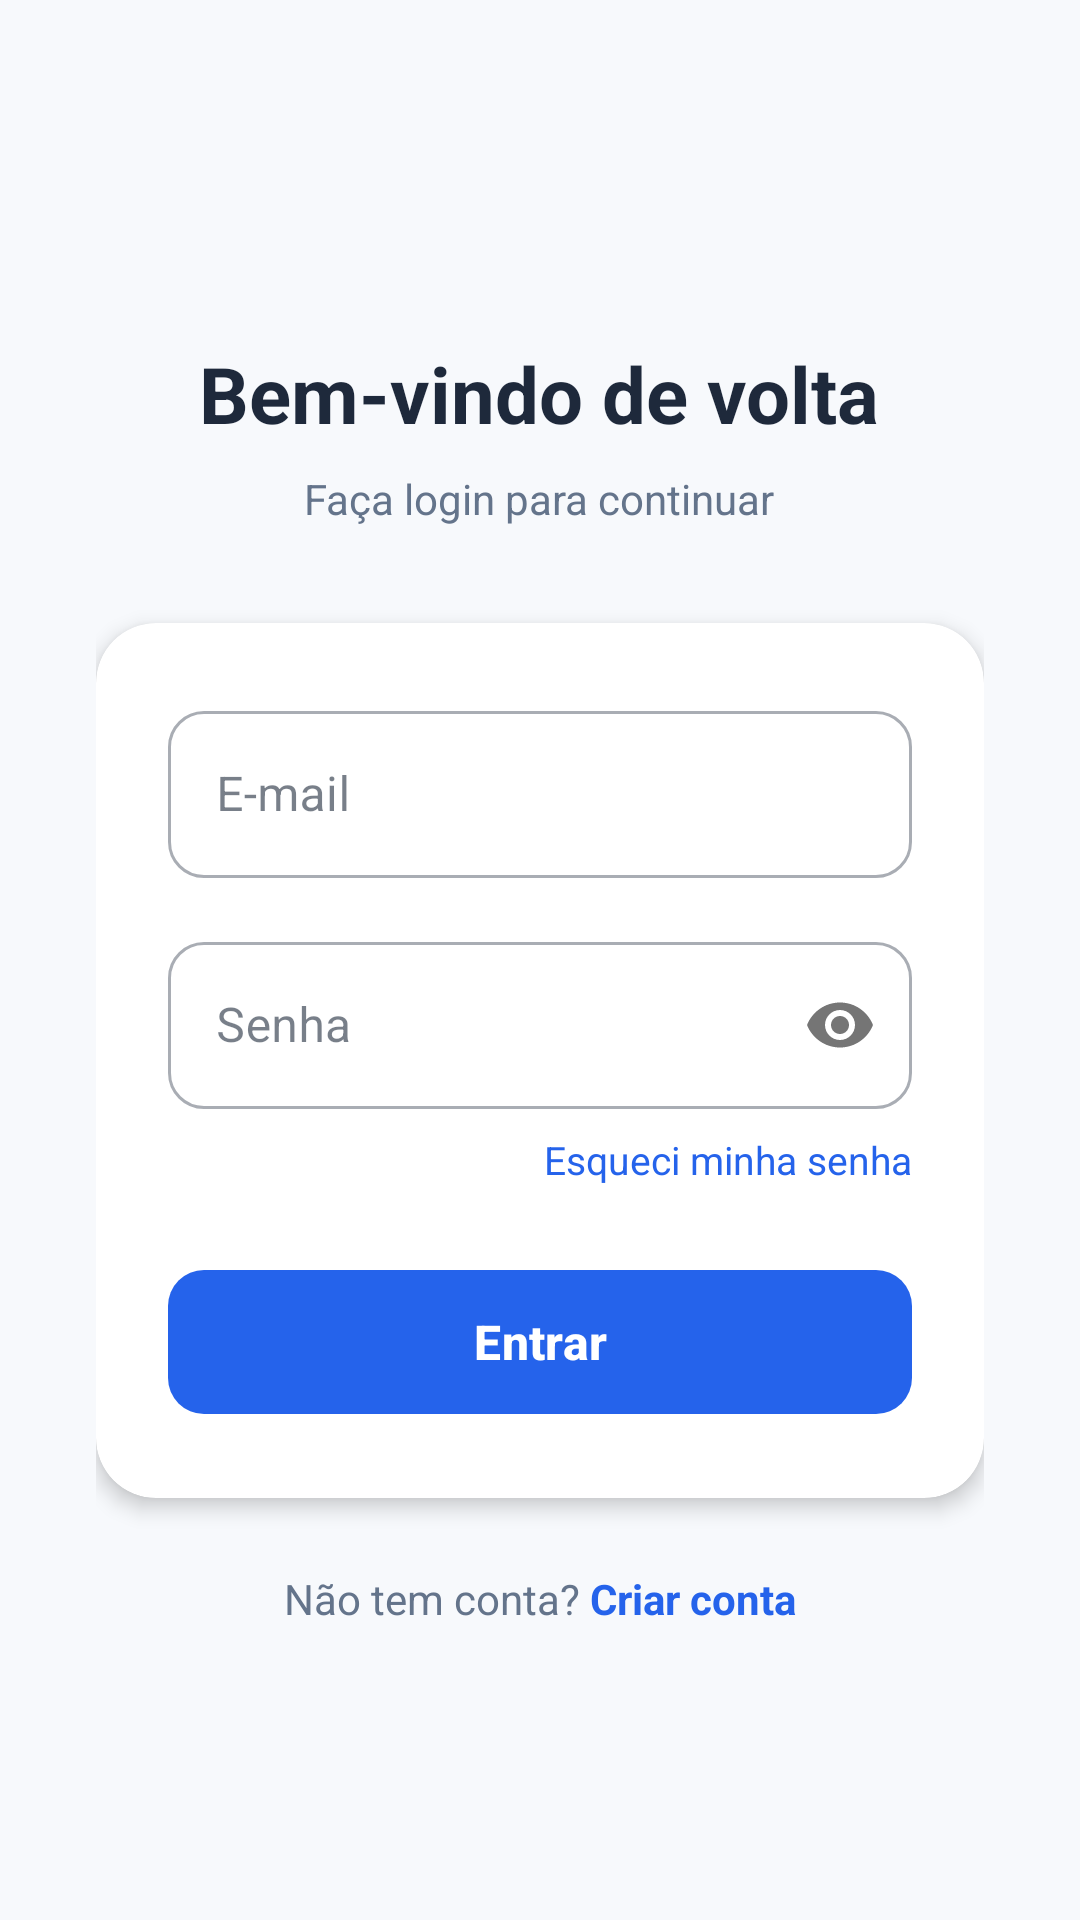

Produce the Android XML layout that renders to this screen, including the resource entries it uses.
<!-- AndroidManifest.xml: application theme Theme.Meutcc2026 -->
<!-- res/layout/activity_login.xml -->
<?xml version="1.0" encoding="utf-8"?>
<ScrollView xmlns:android="http://schemas.android.com/apk/res/android"
    xmlns:app="http://schemas.android.com/apk/res-auto"
    android:layout_width="match_parent"
    android:layout_height="match_parent"
    android:background="@color/bg_page"
    android:fillViewport="true">

    <LinearLayout
        android:layout_width="match_parent"
        android:layout_height="match_parent"
        android:orientation="vertical"
        android:padding="32dp"
        android:gravity="center_horizontal|center_vertical">

        <LinearLayout
            android:layout_width="match_parent"
            android:layout_height="wrap_content"
            android:orientation="vertical"
            android:gravity="center_horizontal"
            android:layout_marginBottom="32dp">

            <TextView
                android:layout_width="wrap_content"
                android:layout_height="wrap_content"
                android:layout_marginTop="16dp"
                android:text="Bem-vindo de volta"
                android:textColor="@color/text_heading"
                android:textSize="26sp"
                android:textStyle="bold" />

            <TextView
                android:layout_width="wrap_content"
                android:layout_height="wrap_content"
                android:layout_marginTop="8dp"
                android:text="Faça login para continuar"
                android:textColor="@color/text_secondary"
                android:textSize="14sp" />

        </LinearLayout>

        <androidx.cardview.widget.CardView
            android:layout_width="match_parent"
            android:layout_height="wrap_content"
            app:cardCornerRadius="20dp"
            app:cardElevation="4dp"
            app:cardBackgroundColor="@color/bg_card">

            <LinearLayout
                android:layout_width="match_parent"
                android:layout_height="wrap_content"
                android:orientation="vertical"
                android:padding="24dp">

                <com.google.android.material.textfield.TextInputLayout
                    android:layout_width="match_parent"
                    android:layout_height="wrap_content"
                    android:hint="E-mail"
                    app:startIconDrawable="@drawable/ic_email"
                    app:boxCornerRadiusTopStart="12dp"
                    app:boxCornerRadiusTopEnd="12dp"
                    app:boxCornerRadiusBottomStart="12dp"
                    app:boxCornerRadiusBottomEnd="12dp"
                    style="@style/Widget.MaterialComponents.TextInputLayout.OutlinedBox">

                    <com.google.android.material.textfield.TextInputEditText
                        android:id="@+id/etEmail"
                        android:layout_width="match_parent"
                        android:layout_height="wrap_content"
                        android:inputType="textEmailAddress"
                        android:imeOptions="actionNext" />

                </com.google.android.material.textfield.TextInputLayout>

                <com.google.android.material.textfield.TextInputLayout
                    android:layout_width="match_parent"
                    android:layout_height="wrap_content"
                    android:layout_marginTop="16dp"
                    android:hint="Senha"
                    app:startIconDrawable="@drawable/ic_lock"
                    app:passwordToggleEnabled="true"
                    app:boxCornerRadiusTopStart="12dp"
                    app:boxCornerRadiusTopEnd="12dp"
                    app:boxCornerRadiusBottomStart="12dp"
                    app:boxCornerRadiusBottomEnd="12dp"
                    style="@style/Widget.MaterialComponents.TextInputLayout.OutlinedBox">

                    <com.google.android.material.textfield.TextInputEditText
                        android:id="@+id/etPassword"
                        android:layout_width="match_parent"
                        android:layout_height="wrap_content"
                        android:inputType="textPassword"
                        android:imeOptions="actionDone" />

                </com.google.android.material.textfield.TextInputLayout>

                <TextView
                    android:id="@+id/tvForgot"
                    android:layout_width="wrap_content"
                    android:layout_height="wrap_content"
                    android:layout_gravity="end"
                    android:layout_marginTop="8dp"
                    android:layout_marginBottom="24dp"
                    android:text="Esqueci minha senha"
                    android:textColor="@color/primary"
                    android:textSize="13sp"
                    android:clickable="true"
                    android:focusable="true" />

                <com.google.android.material.button.MaterialButton
                    android:id="@+id/btnLogin"
                    android:layout_width="match_parent"
                    android:layout_height="56dp"
                    android:text="Entrar"
                    android:textSize="16sp"
                    android:textStyle="bold"
                    app:cornerRadius="12dp"
                    app:backgroundTint="@color/primary" />

            </LinearLayout>

        </androidx.cardview.widget.CardView>

        <LinearLayout
            android:layout_width="wrap_content"
            android:layout_height="wrap_content"
            android:orientation="horizontal"
            android:gravity="center_vertical"
            android:layout_marginTop="24dp">

            <TextView
                android:layout_width="wrap_content"
                android:layout_height="wrap_content"
                android:text="Não tem conta? "
                android:textColor="@color/text_secondary"
                android:textSize="14sp" />

            <TextView
                android:id="@+id/btnRegister"
                android:layout_width="wrap_content"
                android:layout_height="wrap_content"
                android:text="Criar conta"
                android:textColor="@color/primary"
                android:textSize="14sp"
                android:textStyle="bold"
                android:clickable="true"
                android:focusable="true"
                android:background="?attr/selectableItemBackgroundBorderless" />

        </LinearLayout>

    </LinearLayout>

</ScrollView>
<!-- resources referenced by this layout -->
<resources>
  <color name="bg_card">#FFFFFF</color>
  <color name="bg_page">#F7F9FC</color>
  <color name="primary">#2563EB</color>
  <color name="text_heading">#1E293B</color>
  <color name="text_secondary">#64748B</color>
  <style name="Theme.Meutcc2026" parent="Base.Theme.Meutcc2026" />
  <style name="Base.Theme.Meutcc2026" parent="Theme.Material3.Light.NoActionBar">
          <item name="colorPrimary">@color/primary</item>
          <item name="colorPrimaryVariant">@color/primary_hover</item>
          <item name="colorOnPrimary">@color/on_primary</item>
          <item name="colorSecondary">@color/primary</item>
          <item name="colorOnSecondary">@color/on_primary</item>
          <item name="colorSurface">@color/bg_card</item>
          <item name="colorOnSurface">@color/text_primary</item>
          <item name="colorOutline">@color/border</item>
          <item name="android:colorBackground">@color/bg_page</item>
          <item name="android:windowBackground">@color/bg_page</item>
          <item name="android:statusBarColor">@color/bg_page</item>
          <item name="android:navigationBarColor">@color/bg_card</item>
          <item name="android:windowLightStatusBar" tools:targetApi="m">true</item>
          <item name="android:windowLightNavigationBar" tools:targetApi="o_mr1">true</item>
      </style>
  <color name="primary_hover">#1D4ED8</color>
  <color name="on_primary">#FFFFFF</color>
  <color name="text_primary">#1E293B</color>
  <color name="border">#E2E8F0</color>
</resources>
